Run: headless pygame with SDL's dummy video driver; simulated clock (each Clock.tick advances the game by its frame time, no real sleeping); random seed 0; keys injected as events and as key.get_pressed() state; no mouse input.
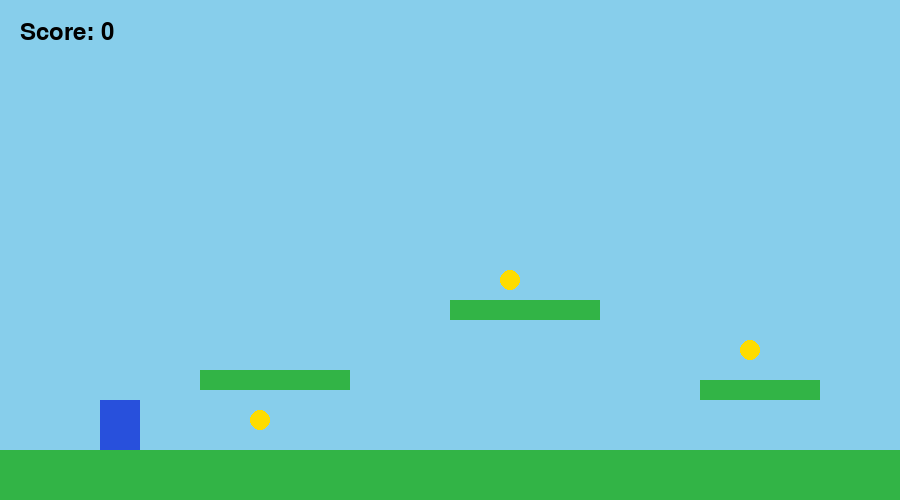
Frame 1 of 4 · flips 1–60 · no input
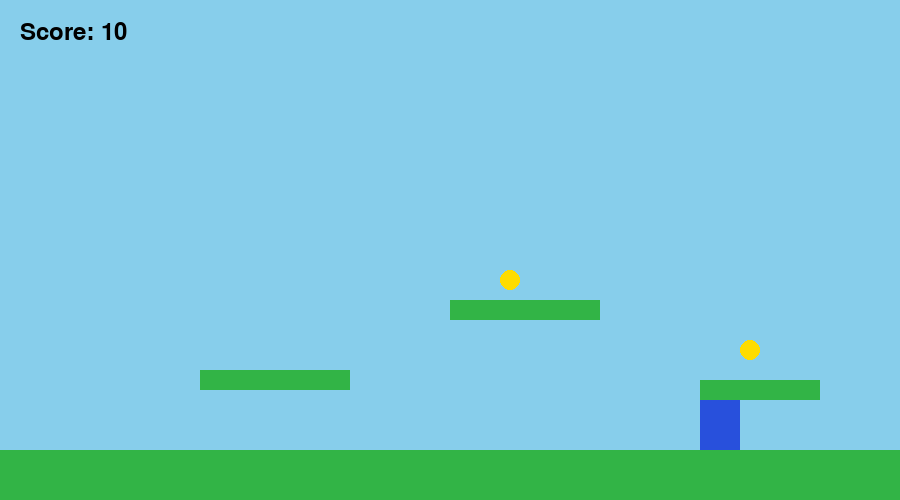
Frame 2 of 4 · flips 61–180 · tapped SPACE, RETURN · held RIGHT (→), D
Frame 3 of 4 · flips 181–300 · held DOWN (↓), S · screen unchanged from frame 2, image omitted
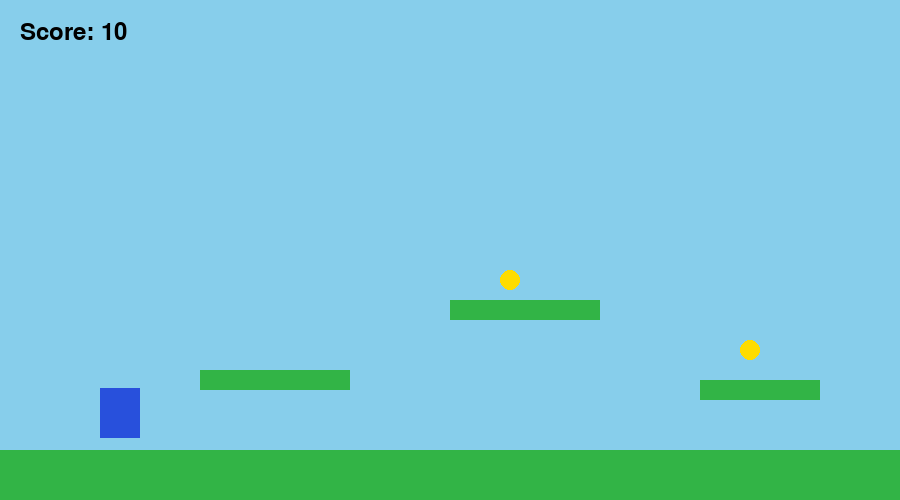
Frame 4 of 4 · flips 301–420 · held LEFT (←), A, UP (↑), W

The pygame program that drew these frames:

import pygame
import sys

pygame.init()

# pantalla
WIDTH = 900
HEIGHT = 500

screen = pygame.display.set_mode((WIDTH, HEIGHT))
pygame.display.set_caption('mario game')
clock = pygame.time.Clock()

# colores
sky = (135, 206, 235)
GREEN = (50, 180, 70)
BROWN = (150, 90, 40)
RED = (220, 40, 40)
BLUE = (40, 80, 220)
BLACK = (0, 0, 0)
WHITE = (255, 255, 255)
YELLOW = (255, 220, 0)

# jugador
player = pygame.Rect(100, 50, 40, 50)
velocity_y = 0
speed = 5
jump_power = -13
gravity = 0.6
on_ground = False

# plataformas
platforms = [
    pygame.Rect(0, 450, 900, 50),
    pygame.Rect(200, 370, 150, 20),
    pygame.Rect(450, 300, 150, 20),
    pygame.Rect(700, 380, 120, 20),
]

# monedas
coins = [
    pygame.Rect(250, 410, 20, 20),
    pygame.Rect(500, 270, 20, 20),
    pygame.Rect(740, 340, 20, 20),
]

score = 0
font = pygame.font.Font(None, 36)

running = True

while running:
    # Evento
    for event in pygame.event.get():
        if event.type == pygame.QUIT:
            running = False

    keys = pygame.key.get_pressed()
    if keys[pygame.K_LEFT]:
        player.x -= speed
    if keys[pygame.K_RIGHT]:
        player.x += speed
    if keys[pygame.K_UP] and on_ground:
        velocity_y = jump_power
        on_ground = False

    # gravedad
    velocity_y += gravity
    player.y += velocity_y

    on_ground = False
    for ground in platforms:
        if player.colliderect(ground):
            if velocity_y >= 0:
                player.bottom = ground.top
                velocity_y = 0
                on_ground = True

    # límite de pantalla
    if player.x < 0:
        player.x = 0
    if player.x + player.width > WIDTH:
        player.x = WIDTH - player.width
    if player.y > HEIGHT:
        player.y = HEIGHT - player.height
        velocity_y = 0
        on_ground = True

    # monedas
    for coin in coins[:]:
        if player.colliderect(coin):
            coins.remove(coin)
            score += 10

    # dibujar
    screen.fill(sky)

    for ground in platforms:
        pygame.draw.rect(screen, GREEN, ground)

    for coin in coins:
        pygame.draw.circle(screen, YELLOW, (coin.centerx, coin.centery), 10)

    pygame.draw.rect(screen, BLUE, player)

    score_text = font.render(f'Score: {score}', True, BLACK)
    screen.blit(score_text, (20, 20))

    pygame.display.flip()
    clock.tick(60)

pygame.quit()
sys.exit()
